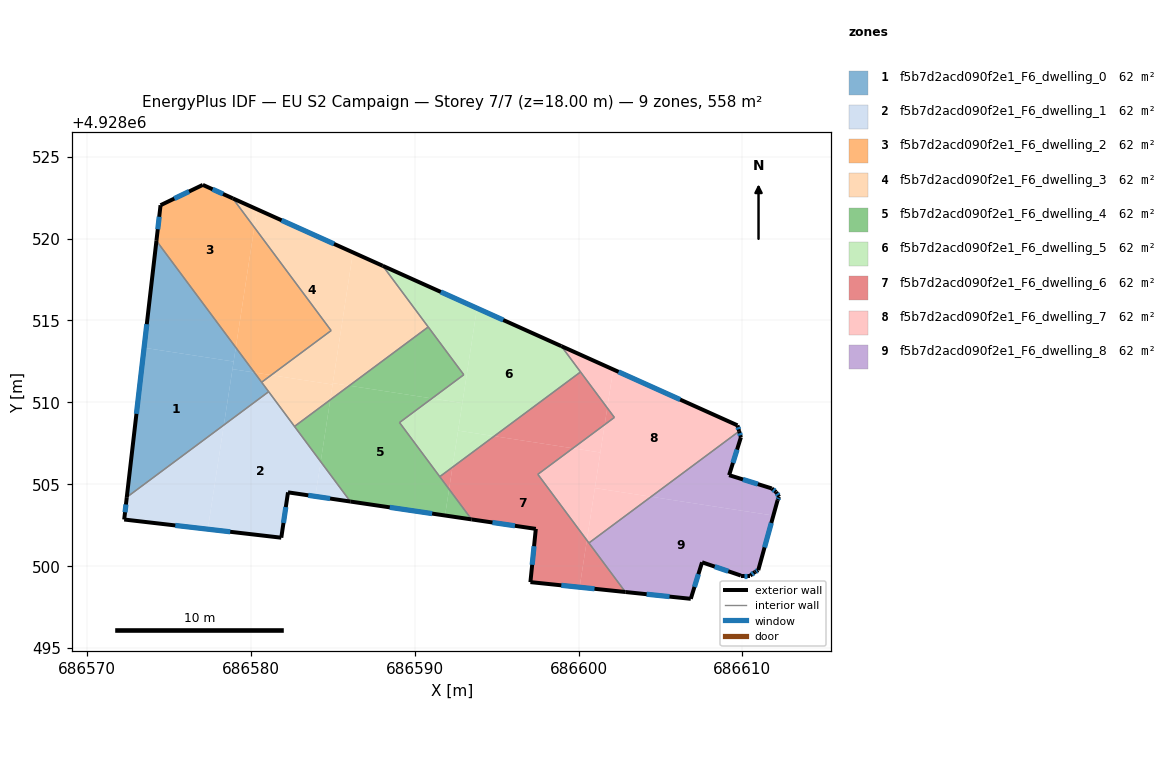
=== STOREY PLAN SPEC (per zone: floor XY polygon, exterior-wall plan segments, windows/doors) ===
zone 1: f5b7d2acd090f2e1_F6_dwelling_0  (62.0 m²)
  floor: (686578.94, 4928512.49) (686578.35, 4928508.62) (686572.42, 4928504.21) (686573.47, 4928513.34)
  floor: (686574.23, 4928519.86) (686579.07, 4928513.35) (686578.94, 4928512.49) (686573.47, 4928513.34)
  floor: (686579.07, 4928513.35) (686580.21, 4928511.82) (686578.87, 4928512.03)
  floor: (686580.21, 4928511.82) (686581.08, 4928510.65) (686578.35, 4928508.62) (686578.87, 4928512.03)
  exterior wall: (686574.23, 4928519.87) – (686572.42, 4928504.21)  [15.8 m]
    window: (686573.64, 4928514.77) – (686573.01, 4928509.30)  [5.8 m²]
  interior walls: 3
zone 2: f5b7d2acd090f2e1_F6_dwelling_1  (62.0 m²)
  floor: (686581.08, 4928510.65) (686584.26, 4928506.38) (686583.93, 4928504.26) (686582.26, 4928504.51) (686581.85, 4928501.74) (686577.37, 4928502.26) (686578.35, 4928508.62)
  floor: (686578.35, 4928508.62) (686577.37, 4928502.26) (686572.26, 4928502.85) (686572.42, 4928504.21)
  floor: (686584.26, 4928506.38) (686586.07, 4928503.95) (686583.93, 4928504.26)
  exterior wall: (686582.26, 4928504.51) – (686586.07, 4928503.95)  [3.8 m]
    window: (686583.50, 4928504.33) – (686584.83, 4928504.13)  [1.4 m²]
  exterior wall: (686581.85, 4928501.74) – (686582.26, 4928504.51)  [2.8 m]
    window: (686581.98, 4928502.64) – (686582.13, 4928503.61)  [1.0 m²]
  exterior wall: (686572.26, 4928502.85) – (686581.85, 4928501.74)  [9.7 m]
    window: (686575.38, 4928502.49) – (686578.73, 4928502.10)  [3.5 m²]
  exterior wall: (686572.42, 4928504.21) – (686572.26, 4928502.85)  [1.4 m]
    window: (686572.37, 4928503.77) – (686572.31, 4928503.29)  [0.5 m²]
  interior walls: 3
zone 3: f5b7d2acd090f2e1_F6_dwelling_2  (62.0 m²)
  floor: (686578.89, 4928522.46) (686580.20, 4928520.69) (686579.07, 4928513.35) (686574.23, 4928519.86) (686574.48, 4928522.04) (686577.06, 4928523.28)
  floor: (686580.20, 4928520.69) (686584.89, 4928514.38) (686581.24, 4928511.67) (686580.21, 4928511.82) (686579.07, 4928513.35)
  floor: (686581.24, 4928511.67) (686580.65, 4928511.23) (686580.21, 4928511.82)
  exterior wall: (686574.48, 4928522.04) – (686574.23, 4928519.87)  [2.2 m]
    window: (686574.40, 4928521.33) – (686574.31, 4928520.57)  [0.8 m²]
  exterior wall: (686577.06, 4928523.28) – (686574.48, 4928522.04)  [2.9 m]
    window: (686576.22, 4928522.88) – (686575.32, 4928522.44)  [1.0 m²]
  exterior wall: (686578.89, 4928522.46) – (686577.06, 4928523.28)  [2.0 m]
    window: (686578.29, 4928522.72) – (686577.66, 4928523.01)  [0.7 m²]
  interior walls: 3
zone 4: f5b7d2acd090f2e1_F6_dwelling_3  (62.0 m²)
  floor: (686586.23, 4928519.16) (686584.98, 4928511.09) (686581.24, 4928511.67) (686584.89, 4928514.38) (686580.20, 4928520.69) (686580.37, 4928521.79)
  floor: (686580.37, 4928521.79) (686580.20, 4928520.69) (686578.89, 4928522.46)
  floor: (686584.98, 4928511.09) (686584.84, 4928510.16) (686582.66, 4928508.53) (686580.65, 4928511.23) (686581.24, 4928511.67)
  floor: (686588.05, 4928518.34) (686590.82, 4928514.61) (686586.00, 4928511.02) (686585.00, 4928511.18) (686586.23, 4928519.16)
  floor: (686586.00, 4928511.02) (686584.84, 4928510.16) (686585.00, 4928511.18)
  exterior wall: (686588.05, 4928518.34) – (686578.89, 4928522.46)  [10.0 m]
    window: (686585.07, 4928519.68) – (686581.87, 4928521.12)  [3.7 m²]
  interior walls: 6
zone 5: f5b7d2acd090f2e1_F6_dwelling_4  (62.0 m²)
  floor: (686590.82, 4928514.61) (686592.99, 4928511.69) (686591.05, 4928510.24) (686586.00, 4928511.02)
  floor: (686591.05, 4928510.24) (686589.07, 4928508.77) (686592.09, 4928504.70) (686591.85, 4928503.10) (686586.07, 4928503.95) (686584.26, 4928506.38) (686584.84, 4928510.15) (686586.00, 4928511.02)
  floor: (686592.09, 4928504.70) (686593.47, 4928502.86) (686591.85, 4928503.10)
  floor: (686584.84, 4928510.15) (686584.26, 4928506.38) (686582.66, 4928508.53)
  exterior wall: (686586.07, 4928503.95) – (686593.47, 4928502.86)  [7.5 m]
    window: (686588.47, 4928503.59) – (686591.06, 4928503.21)  [2.7 m²]
  interior walls: 6
zone 6: f5b7d2acd090f2e1_F6_dwelling_5  (62.0 m²)
  floor: (686592.91, 4928509.96) (686592.30, 4928506.04) (686591.53, 4928505.47) (686589.07, 4928508.77) (686591.05, 4928510.24)
  floor: (686593.80, 4928515.75) (686592.91, 4928509.96) (686591.05, 4928510.24) (686592.99, 4928511.69) (686588.05, 4928518.34)
  floor: (686598.95, 4928513.44) (686600.12, 4928511.86) (686594.85, 4928507.94) (686592.65, 4928508.28) (686593.80, 4928515.75)
  floor: (686594.85, 4928507.94) (686592.30, 4928506.04) (686592.65, 4928508.28)
  exterior wall: (686598.95, 4928513.44) – (686588.05, 4928518.34)  [12.0 m]
    window: (686595.40, 4928515.03) – (686591.59, 4928516.74)  [4.4 m²]
  interior walls: 6
zone 7: f5b7d2acd090f2e1_F6_dwelling_6  (62.0 m²)
  floor: (686600.12, 4928511.86) (686601.75, 4928509.66) (686601.59, 4928508.64) (686599.65, 4928507.20) (686594.85, 4928507.94)
  floor: (686599.65, 4928507.20) (686597.51, 4928505.61) (686600.51, 4928501.59) (686600.06, 4928498.72) (686597.06, 4928499.03) (686597.39, 4928502.28) (686593.47, 4928502.86) (686592.09, 4928504.70) (686592.30, 4928506.04) (686594.85, 4928507.94)
  floor: (686601.75, 4928509.66) (686602.18, 4928509.08) (686601.59, 4928508.64)
  floor: (686592.30, 4928506.04) (686592.09, 4928504.70) (686591.53, 4928505.47)
  floor: (686600.51, 4928501.59) (686602.86, 4928498.43) (686600.06, 4928498.72)
  exterior wall: (686597.06, 4928499.03) – (686602.86, 4928498.42)  [5.8 m]
    window: (686598.95, 4928498.83) – (686600.97, 4928498.62)  [2.1 m²]
  exterior wall: (686597.39, 4928502.28) – (686597.06, 4928499.03)  [3.3 m]
    window: (686597.28, 4928501.22) – (686597.17, 4928500.09)  [1.2 m²]
  exterior wall: (686593.47, 4928502.86) – (686597.39, 4928502.28)  [4.0 m]
    window: (686594.74, 4928502.67) – (686596.11, 4928502.47)  [1.5 m²]
  interior walls: 6
zone 8: f5b7d2acd090f2e1_F6_dwelling_7  (62.0 m²)
  floor: (686609.70, 4928508.60) (686609.80, 4928508.24) (686604.43, 4928504.24) (686601.00, 4928504.77) (686601.59, 4928508.64) (686602.18, 4928509.08) (686601.75, 4928509.66) (686602.11, 4928512.01)
  floor: (686601.59, 4928508.64) (686601.33, 4928506.94) (686599.65, 4928507.20)
  floor: (686602.11, 4928512.01) (686601.75, 4928509.66) (686598.95, 4928513.44)
  floor: (686604.43, 4928504.24) (686600.63, 4928501.42) (686600.51, 4928501.59) (686601.00, 4928504.77)
  floor: (686601.33, 4928506.94) (686600.51, 4928501.59) (686597.51, 4928505.61) (686599.65, 4928507.20)
  exterior wall: (686609.70, 4928508.60) – (686598.95, 4928513.44)  [11.8 m]
    window: (686606.20, 4928510.17) – (686602.44, 4928511.86)  [4.3 m²]
  exterior wall: (686609.80, 4928508.24) – (686609.70, 4928508.60)  [0.4 m]
    window: (686609.77, 4928508.36) – (686609.73, 4928508.48)  [0.1 m²]
  interior walls: 5
zone 9: f5b7d2acd090f2e1_F6_dwelling_8  (62.0 m²)
  floor: (686609.91, 4928507.87) (686609.19, 4928505.56) (686611.79, 4928504.75) (686612.06, 4928504.53) (686612.24, 4928504.24) (686612.15, 4928504.03) (686611.89, 4928503.09) (686604.43, 4928504.24) (686609.80, 4928508.24)
  floor: (686611.89, 4928503.09) (686610.97, 4928499.76) (686610.77, 4928499.65) (686610.48, 4928499.43) (686609.91, 4928499.43) (686607.54, 4928500.24) (686606.85, 4928498.01) (686602.86, 4928498.43) (686600.63, 4928501.42) (686604.43, 4928504.24)
  exterior wall: (686609.91, 4928507.87) – (686609.80, 4928508.24)  [0.4 m]
    window: (686609.88, 4928507.99) – (686609.84, 4928508.12)  [0.1 m²]
  exterior wall: (686609.19, 4928505.56) – (686609.91, 4928507.87)  [2.4 m]
    window: (686609.42, 4928506.31) – (686609.68, 4928507.12)  [0.9 m²]
  exterior wall: (686611.79, 4928504.75) – (686609.19, 4928505.56)  [2.7 m]
    window: (686610.94, 4928505.01) – (686610.04, 4928505.30)  [1.0 m²]
  exterior wall: (686612.06, 4928504.53) – (686611.79, 4928504.75)  [0.3 m]
    window: (686611.97, 4928504.60) – (686611.88, 4928504.68)  [0.1 m²]
  exterior wall: (686612.24, 4928504.24) – (686612.06, 4928504.53)  [0.3 m]
    window: (686612.18, 4928504.33) – (686612.12, 4928504.43)  [0.1 m²]
  exterior wall: (686612.15, 4928504.03) – (686612.24, 4928504.24)  [0.2 m]
    window: (686612.18, 4928504.10) – (686612.21, 4928504.17)  [0.1 m²]
  exterior wall: (686610.97, 4928499.76) – (686612.15, 4928504.03)  [4.4 m]
    window: (686611.35, 4928501.15) – (686611.77, 4928502.64)  [1.6 m²]
  exterior wall: (686610.77, 4928499.65) – (686610.97, 4928499.76)  [0.2 m]
    window: (686610.84, 4928499.68) – (686610.90, 4928499.72)  [0.1 m²]
  exterior wall: (686610.48, 4928499.43) – (686610.77, 4928499.65)  [0.4 m]
    window: (686610.57, 4928499.50) – (686610.68, 4928499.58)  [0.1 m²]
  exterior wall: (686609.91, 4928499.43) – (686610.48, 4928499.43)  [0.6 m]
    window: (686610.10, 4928499.43) – (686610.29, 4928499.43)  [0.2 m²]
  exterior wall: (686607.54, 4928500.24) – (686609.91, 4928499.43)  [2.5 m]
    window: (686608.31, 4928499.98) – (686609.14, 4928499.69)  [0.9 m²]
  exterior wall: (686606.85, 4928498.01) – (686607.54, 4928500.24)  [2.3 m]
    window: (686607.07, 4928498.73) – (686607.32, 4928499.51)  [0.9 m²]
  exterior wall: (686602.86, 4928498.42) – (686606.85, 4928498.01)  [4.0 m]
    window: (686604.16, 4928498.29) – (686605.55, 4928498.14)  [1.5 m²]
  interior walls: 2

=== DERIVED (storey summary) ===
Building: EU S2 Campaign
Storey: 7 of 7  (floor level z = 18.00 m)
Storey gross floor area: 557.6 m²
Zones on this storey: 9
  - f5b7d2acd090f2e1_F6_dwelling_0: floor 62.0 m²; exterior wall 15.8 m (47.3 m²); 1 window(s) 5.8 m²; WWR 12.2%
  - f5b7d2acd090f2e1_F6_dwelling_1: floor 62.0 m²; exterior wall 17.7 m (53.0 m²); 4 window(s) 6.5 m²; WWR 12.2%
  - f5b7d2acd090f2e1_F6_dwelling_2: floor 62.0 m²; exterior wall 7.1 m (21.2 m²); 3 window(s) 2.6 m²; WWR 12.2%
  - f5b7d2acd090f2e1_F6_dwelling_3: floor 62.0 m²; exterior wall 10.0 m (30.1 m²); 1 window(s) 3.7 m²; WWR 12.2%
  - f5b7d2acd090f2e1_F6_dwelling_4: floor 62.0 m²; exterior wall 7.5 m (22.4 m²); 1 window(s) 2.7 m²; WWR 12.2%
  - f5b7d2acd090f2e1_F6_dwelling_5: floor 62.0 m²; exterior wall 12.0 m (35.9 m²); 1 window(s) 4.4 m²; WWR 12.2%
  - f5b7d2acd090f2e1_F6_dwelling_6: floor 62.0 m²; exterior wall 13.1 m (39.2 m²); 3 window(s) 4.8 m²; WWR 12.2%
  - f5b7d2acd090f2e1_F6_dwelling_7: floor 62.0 m²; exterior wall 12.2 m (36.5 m²); 2 window(s) 4.5 m²; WWR 12.2%
  - f5b7d2acd090f2e1_F6_dwelling_8: floor 62.0 m²; exterior wall 20.9 m (62.7 m²); 13 window(s) 7.7 m²; WWR 12.2%
Zone adjacency (shared interzone walls):
  - f5b7d2acd090f2e1_F6_dwelling_0 ↔ f5b7d2acd090f2e1_F6_dwelling_1
  - f5b7d2acd090f2e1_F6_dwelling_0 ↔ f5b7d2acd090f2e1_F6_dwelling_2
  - f5b7d2acd090f2e1_F6_dwelling_0 ↔ f5b7d2acd090f2e1_F6_dwelling_3
  - f5b7d2acd090f2e1_F6_dwelling_1 ↔ f5b7d2acd090f2e1_F6_dwelling_3
  - f5b7d2acd090f2e1_F6_dwelling_1 ↔ f5b7d2acd090f2e1_F6_dwelling_4
  - f5b7d2acd090f2e1_F6_dwelling_2 ↔ f5b7d2acd090f2e1_F6_dwelling_3
  - f5b7d2acd090f2e1_F6_dwelling_3 ↔ f5b7d2acd090f2e1_F6_dwelling_4
  - f5b7d2acd090f2e1_F6_dwelling_3 ↔ f5b7d2acd090f2e1_F6_dwelling_5
  - f5b7d2acd090f2e1_F6_dwelling_4 ↔ f5b7d2acd090f2e1_F6_dwelling_5
  - f5b7d2acd090f2e1_F6_dwelling_4 ↔ f5b7d2acd090f2e1_F6_dwelling_6
  - f5b7d2acd090f2e1_F6_dwelling_5 ↔ f5b7d2acd090f2e1_F6_dwelling_6
  - f5b7d2acd090f2e1_F6_dwelling_5 ↔ f5b7d2acd090f2e1_F6_dwelling_7
  - f5b7d2acd090f2e1_F6_dwelling_6 ↔ f5b7d2acd090f2e1_F6_dwelling_7
  - f5b7d2acd090f2e1_F6_dwelling_6 ↔ f5b7d2acd090f2e1_F6_dwelling_8
  - f5b7d2acd090f2e1_F6_dwelling_7 ↔ f5b7d2acd090f2e1_F6_dwelling_8